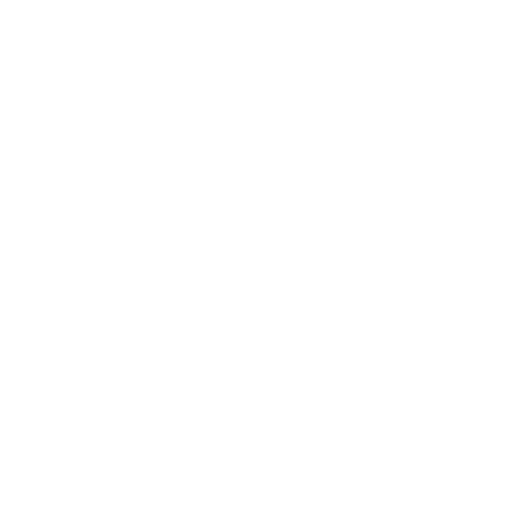
t = 0.00 s
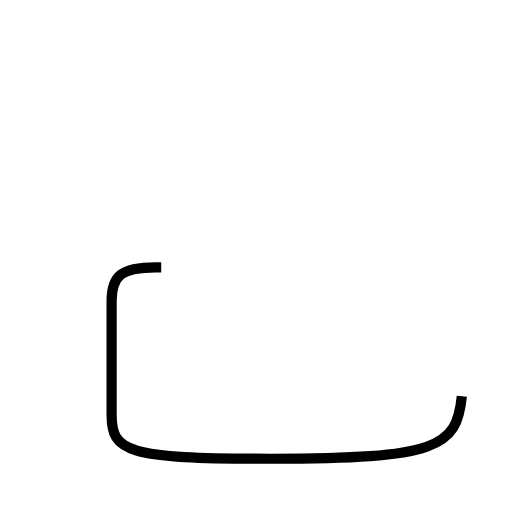
t = 1.73 s
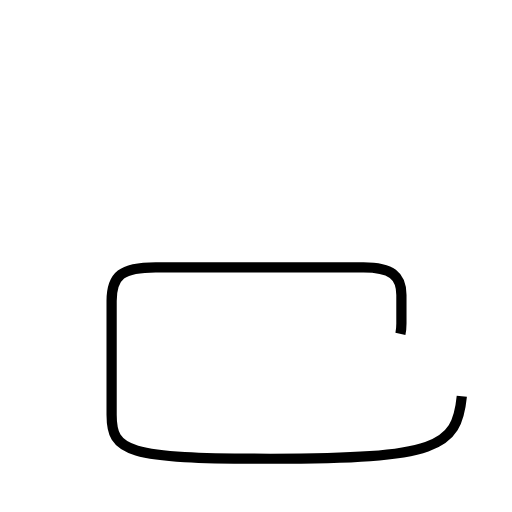
t = 2.59 s
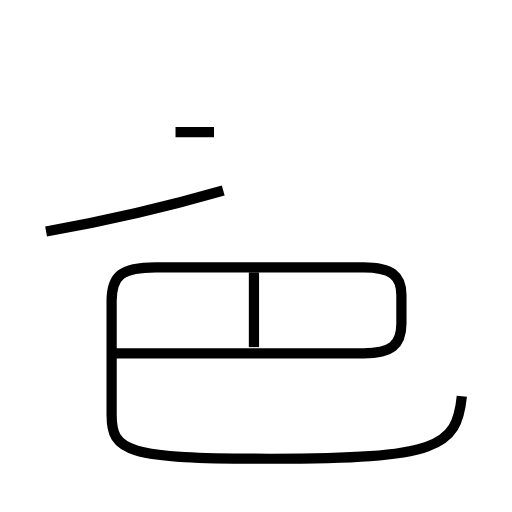
t = 4.32 s
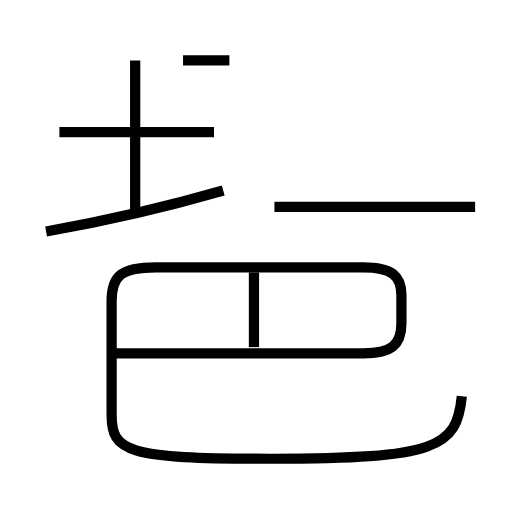
t = 5.82 s
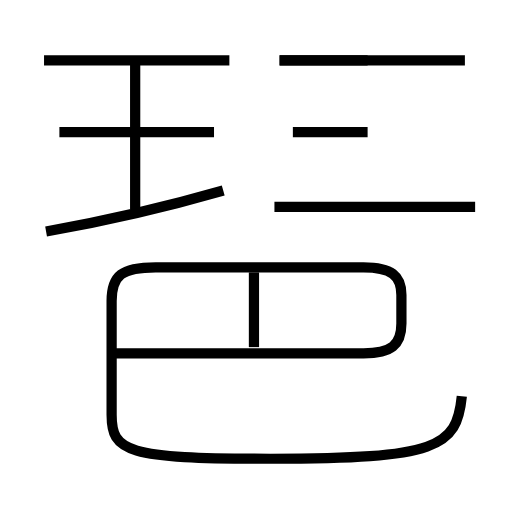
t = 7.25 s

The animated SVG that drew these frames (rendered in a browser with its animation timeline set to each time). Animation: 10 SMIL elements (animate=10); one cycle of 7.25 s.

<?xml version='1.0' encoding='utf-8'?>
<svg viewBox="0.0 -6.0 50.0 50.0" version="1.1" xmlns="http://www.w3.org/2000/svg"><rect x="-1000" y="-1000" width="2000" height="2000" stroke="white" fill="white" /><g style="fill:none;stroke:#000000;stroke-width:1"><path d="M 45.1 -5.3 C 44.6 -0.3 42.7 0.8 26.4 0.8 C 12.3 0.8 10.9 0.1 10.9 -3.5 L 10.9 -14.6 C 10.9 -17.1 11.9 -17.9 15.2 -17.9 L 35.5 -17.9 C 38.2 -17.9 39.2 -17.1 39.2 -15.2 L 39.2 -12.4 C 39.2 -10.3 38.2 -9.5 35.5 -9.5 L 11.2 -9.5 " transform="translate(0.0 38.0)" stroke-dasharray="115.27680035159895" stroke-dashoffset="115.27680035159895"><animate attributeName="stroke-dashoffset" from="115.27680035159895" to="0" dur="3.4583040105479683s" begin="0s; anim_end.end" fill="freeze" id="anim0" /></path><path d="M 4.5 -21.4 C 10.2 -22.4 16.6 -23.9 21.8 -25.4 " transform="translate(0.0 38.0)" stroke-dasharray="17.76418026840997" stroke-dashoffset="17.76418026840997"><animate attributeName="stroke-dashoffset" from="17.76418026840997" to="0" dur="0.532925408052299s" begin="anim0.end" fill="freeze" id="anim1" /></path><path d="M 24.8 -10.1 L 24.8 -17.4 " transform="translate(0.0 38.0)" stroke-dasharray="7.299999999999999" stroke-dashoffset="7.299999999999999"><animate attributeName="stroke-dashoffset" from="7.299999999999999" to="0" dur="0.21899999999999997s" begin="anim1.end" fill="freeze" id="anim2" /></path><path d="M 20.9 -31.1 L 5.8 -31.1 " transform="translate(0.0 38.0)" stroke-dasharray="15.099999999999998" stroke-dashoffset="15.099999999999998"><animate attributeName="stroke-dashoffset" from="15.099999999999998" to="0" dur="0.4529999999999999s" begin="anim2.end" fill="freeze" id="anim3" /></path><path d="M 13.2 -38.1 L 13.2 -23.6 " transform="translate(0.0 38.0)" stroke-dasharray="14.5" stroke-dashoffset="14.5"><animate attributeName="stroke-dashoffset" from="14.5" to="0" dur="0.435s" begin="anim3.end" fill="freeze" id="anim4" /></path><path d="M 46.4 -23.8 L 26.8 -23.8 " transform="translate(0.0 38.0)" stroke-dasharray="19.599999999999998" stroke-dashoffset="19.599999999999998"><animate attributeName="stroke-dashoffset" from="19.599999999999998" to="0" dur="0.588s" begin="anim4.end" fill="freeze" id="anim5" /></path><path d="M 22.4 -38.1 L 4.3 -38.1 " transform="translate(0.0 38.0)" stroke-dasharray="18.099999999999998" stroke-dashoffset="18.099999999999998"><animate attributeName="stroke-dashoffset" from="18.099999999999998" to="0" dur="0.5429999999999999s" begin="anim5.end" fill="freeze" id="anim6" /></path><path d="M 35.9 -31.1 L 28.6 -31.1 " transform="translate(0.0 38.0)" stroke-dasharray="7.299999999999997" stroke-dashoffset="7.299999999999997"><animate attributeName="stroke-dashoffset" from="7.299999999999997" to="0" dur="0.21899999999999992s" begin="anim6.end" fill="freeze" id="anim7" /></path><path d="M 35.9 -38.1 L 27.3 -38.1 " transform="translate(0.0 38.0)" stroke-dasharray="8.599999999999998" stroke-dashoffset="8.599999999999998"><animate attributeName="stroke-dashoffset" from="8.599999999999998" to="0" dur="0.25799999999999995s" begin="anim7.end" fill="freeze" id="anim8" /></path><path d="M 45.4 -38.1 L 27.3 -38.1" transform="translate(0.0 38.0)" stroke-dasharray="18.099999999999998" stroke-dashoffset="18.099999999999998"><animate attributeName="stroke-dashoffset" from="18.099999999999998" to="0" dur="0.5429999999999999s" begin="anim8.end" fill="freeze" id="anim_end" /></path></g></svg>
